Run: headless pygame with SDL's dummy video driver; simulated clock (each Clock.tick advances the game by its frame time, no real sleeping); random seed 0; keys injected as events and as key.get_pressed() state; no mouse input.
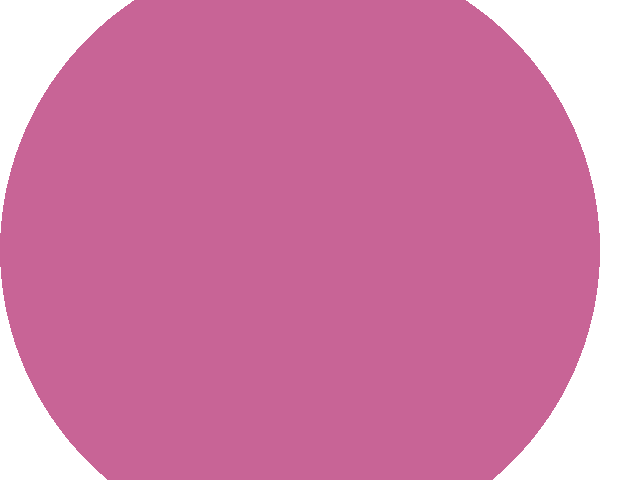
Frame 1 of 4 · flips 1–60 · no input
Frame 2 of 4 · flips 61–180 · tapped SPACE, RETURN · held RIGHT (→), D · screen unchanged from frame 1, image omitted
Frame 3 of 4 · flips 181–300 · held DOWN (↓), S · screen unchanged from frame 2, image omitted
Frame 4 of 4 · flips 301–420 · held LEFT (←), A, UP (↑), W · screen unchanged from frame 3, image omitted

The pygame program that drew these frames:

import pygame
pygame.init()
screen=pygame.display.set_mode((640,480))
background = pygame.Surface(screen.get_size())
background.fill((255,255,255))     
background = background.convert()  

pygame.draw.circle(background, (200,100,150), (300,250), 300)

screen.blit(background, (0,0))    

clock = pygame.time.Clock()
mainloop = True
FPS = 30 
playtime = 0.0

while mainloop:
    milliseconds = clock.tick(FPS) 
    playtime += milliseconds / 1000.0
    for event in pygame.event.get():
        if event.type == pygame.QUIT:
            mainloop = False 
        elif event.type == pygame.KEYDOWN:
            if event.key == pygame.K_ESCAPE:
                mainloop = False 
    pygame.display.set_caption("Frame rate: {:0.2f} frames per second." 
                               " Playtime: {:.2} seconds".format(
                               clock.get_fps(),playtime))
    pygame.display.flip()      
print("this 'game' was played for %.2f seconds" % playtime)
